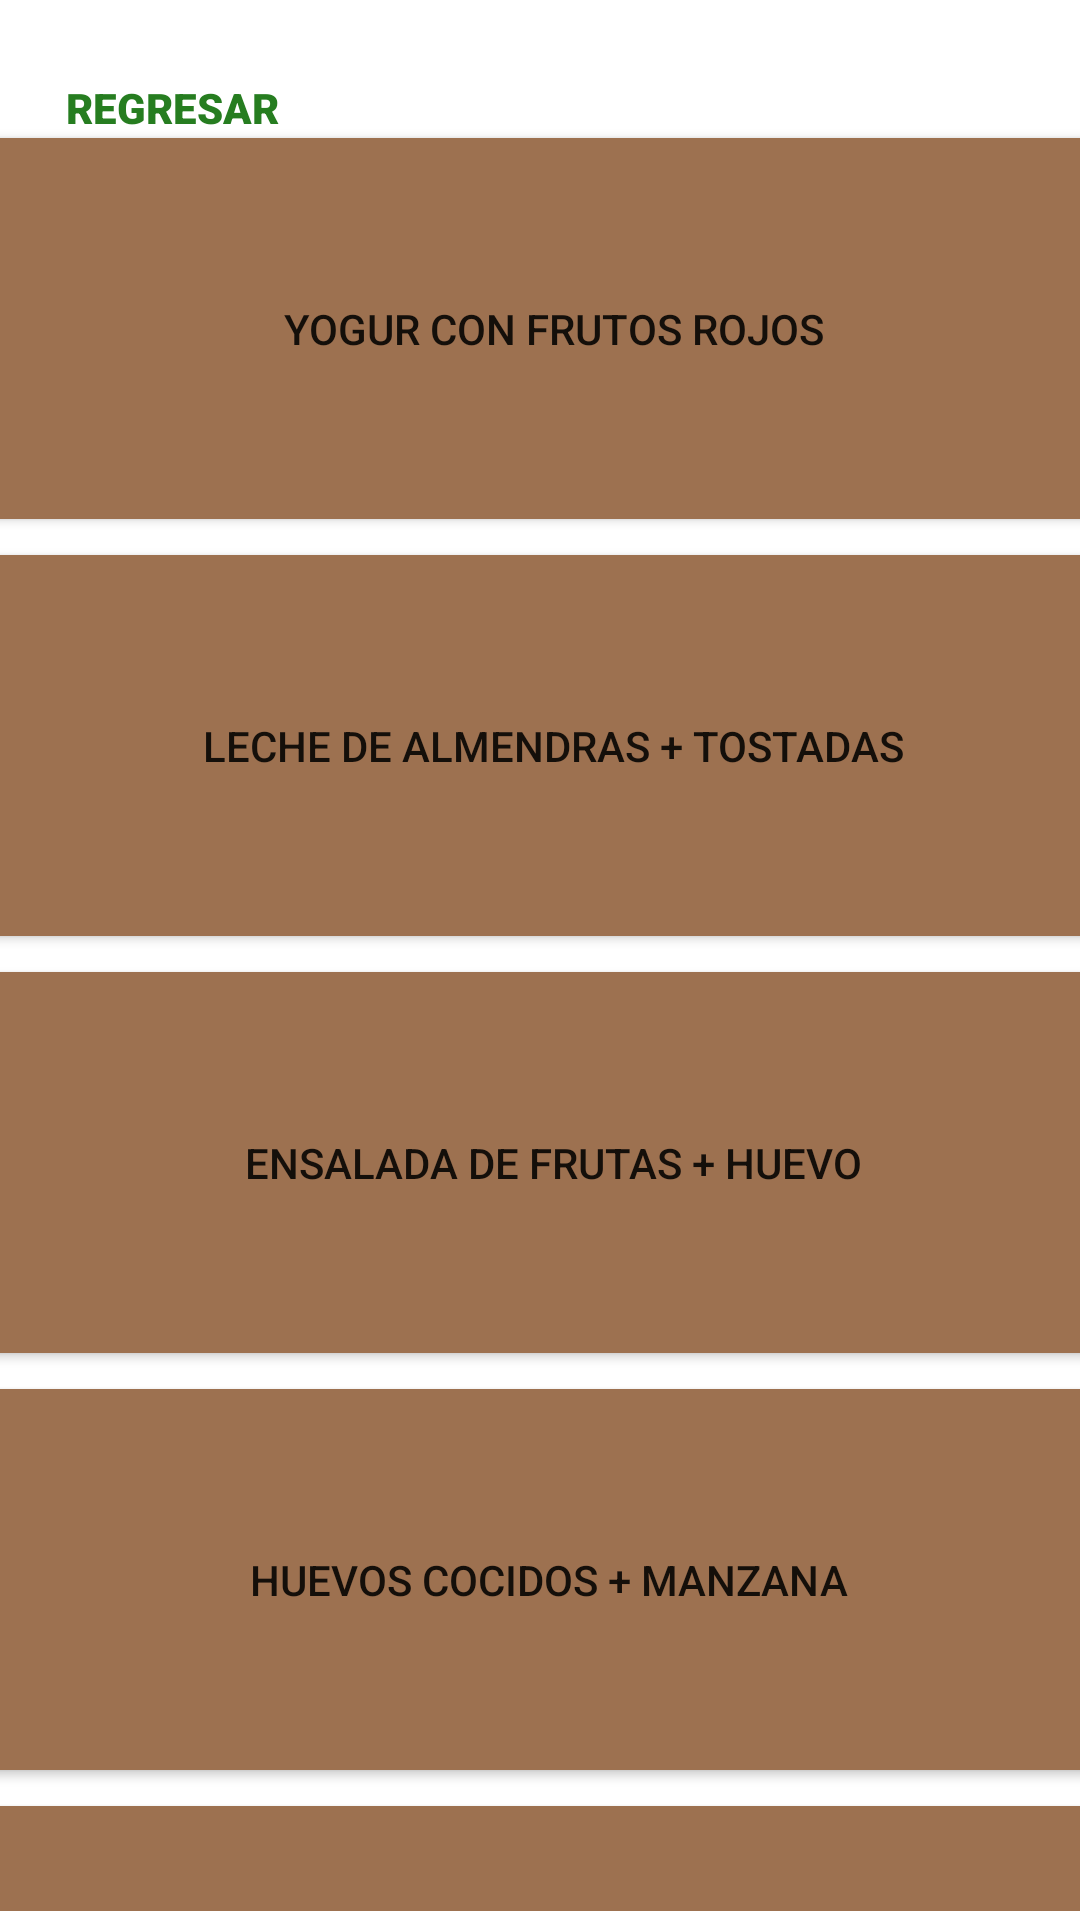

Reconstruct the res/layout file that produces this screen, plus the resources it refers to.
<!-- AndroidManifest.xml: application theme Theme.Diabetic -->
<!-- res/layout/activity_dietadesayunotipo2.xml -->
<?xml version="1.0" encoding="utf-8"?>
<androidx.constraintlayout.widget.ConstraintLayout xmlns:android="http://schemas.android.com/apk/res/android"
    xmlns:app="http://schemas.android.com/apk/res-auto"
    xmlns:tools="http://schemas.android.com/tools"
    android:layout_width="match_parent"
    android:layout_height="match_parent"
    tools:context=".dietadesayunotipo2">
    <Button
        android:id="@+id/btnsalir5"
        android:layout_width="wrap_content"
        android:layout_height="wrap_content"
        android:background="#00FFFFFF"
        android:fontFamily="sans-serif-black"
        android:text="Regresar"
        android:textColor="#267D20"
        app:layout_constraintBottom_toBottomOf="parent"
        app:layout_constraintEnd_toEndOf="parent"
        app:layout_constraintHorizontal_bias="0.049"
        app:layout_constraintStart_toStartOf="parent"
        app:layout_constraintTop_toTopOf="parent"
        app:layout_constraintVertical_bias="0.02" />

    <TextView
        android:id="@+id/textView13"
        android:layout_width="281dp"
        android:layout_height="37dp"
        android:elegantTextHeight="true"
        android:fontFamily="sans-serif-condensed"
        android:text="Para diabetes tipo 2"
        android:textAlignment="center"
        android:textColor="#000000"
        android:textSize="24sp"
        app:layout_constraintBottom_toBottomOf="parent"
        app:layout_constraintEnd_toEndOf="parent"
        app:layout_constraintStart_toStartOf="parent"
        app:layout_constraintTop_toTopOf="parent"
        app:layout_constraintVertical_bias="0.126" />

    <ImageView
        android:id="@+id/imageView5"
        android:layout_width="103dp"
        android:layout_height="78dp"
        app:layout_constraintBottom_toBottomOf="parent"
        app:layout_constraintEnd_toEndOf="parent"
        app:layout_constraintHorizontal_bias="1.0"
        app:layout_constraintStart_toStartOf="parent"
        app:layout_constraintTop_toTopOf="parent"
        app:layout_constraintVertical_bias="0.009"
        app:srcCompat="@drawable/logodiabetic" />

    <TextView
        android:id="@+id/textView14"
        android:layout_width="352dp"
        android:layout_height="38dp"
        android:elegantTextHeight="true"
        android:fontFamily="sans-serif-condensed"
        android:text="Se recomienda las siguientes desayunos:"
        android:textAlignment="textStart"
        android:textColor="#000000"
        android:textSize="20sp"
        app:layout_constraintBottom_toBottomOf="parent"
        app:layout_constraintEnd_toEndOf="parent"
        app:layout_constraintHorizontal_bias="0.271"
        app:layout_constraintStart_toStartOf="parent"
        app:layout_constraintTop_toTopOf="parent"
        app:layout_constraintVertical_bias="0.203" />

    <ScrollView
        android:layout_width="398dp"
        android:layout_height="597dp"
        app:layout_constraintBottom_toBottomOf="parent"
        app:layout_constraintEnd_toEndOf="parent"
        app:layout_constraintHorizontal_bias="0.4"
        app:layout_constraintStart_toStartOf="parent"
        app:layout_constraintTop_toTopOf="parent"
        app:layout_constraintVertical_bias="0.934">

        <LinearLayout
            android:layout_width="match_parent"
            android:layout_height="wrap_content"
            android:orientation="vertical" >

            <Button
                android:id="@+id/btndietadesayuno11"
                android:layout_width="match_parent"
                android:layout_height="139dp"
                android:backgroundTint="#9D7150"
                android:text="Yogur con frutos rojos"
                app:cornerRadius="25dp"
                app:icon="@drawable/desayunoicn"
                android:onClick="irdesayuno1tipo2"
                app:iconGravity="textEnd"
                app:iconSize="90dp"
                app:iconTintMode="multiply" />

            <Button
                android:id="@+id/btndietadesayuno12"
                android:layout_width="match_parent"
                android:layout_height="139dp"
                android:backgroundTint="#9D7150"
                android:text="Leche de almendras + tostadas"
                app:cornerRadius="25dp"
                app:icon="@drawable/desayunoicn"
                app:iconGravity="textEnd"
                app:iconSize="90dp"
                app:iconTintMode="multiply" />

            <Button
                android:id="@+id/btndietadesayuno13"
                android:layout_width="match_parent"
                android:layout_height="139dp"
                android:backgroundTint="#9D7150"
                android:text="Ensalada de frutas + huevo"
                app:cornerRadius="25dp"
                app:icon="@drawable/desayunoicn"
                app:iconGravity="textEnd"
                app:iconSize="90dp"
                app:iconTintMode="multiply" />

            <Button
                android:id="@+id/btndietadesayuno14"
                android:layout_width="match_parent"
                android:layout_height="139dp"
                android:backgroundTint="#9D7150"
                android:text="Huevos cocidos + manzana "
                app:cornerRadius="25dp"
                app:icon="@drawable/desayunoicn"
                app:iconGravity="textEnd"
                app:iconSize="90dp"
                app:iconTintMode="multiply" />

            <Button
                android:id="@+id/btndietadesayuno15"
                android:layout_width="match_parent"
                android:layout_height="139dp"
                android:backgroundTint="#9D7150"
                android:text="Tortilla de claras + ensalada"
                app:cornerRadius="25dp"
                app:icon="@drawable/desayunoicn"
                app:iconGravity="textEnd"
                app:iconSize="90dp"
                app:iconTintMode="multiply" />

            <Button
                android:id="@+id/btndietadesayuno16"
                android:layout_width="match_parent"
                android:layout_height="139dp"
                android:backgroundTint="#9D7150"
                android:text="Batido de avena + huevo"
                app:cornerRadius="25dp"
                app:icon="@drawable/desayunoicn"
                app:iconGravity="textEnd"
                app:iconSize="90dp"
                app:iconTintMode="multiply" />

            <Button
                android:id="@+id/btndietadesayuno17"
                android:layout_width="match_parent"
                android:layout_height="139dp"
                android:backgroundTint="#9D7150"
                android:text="Enrrollado de palta + queso"
                app:cornerRadius="25dp"
                app:icon="@drawable/desayunoicn"
                app:iconGravity="textEnd"
                app:iconSize="90dp"
                app:iconTintMode="multiply" />

            <Button
                android:id="@+id/btndietadesayuno18"
                android:layout_width="match_parent"
                android:layout_height="139dp"
                android:backgroundTint="#9D7150"
                android:text="Sándwich de queso + jugo de frutas"
                app:cornerRadius="25dp"
                app:icon="@drawable/desayunoicn"
                app:iconGravity="textEnd"
                app:iconSize="90dp"
                app:iconTintMode="multiply" />

            <Button
                android:id="@+id/btndietadesayuno19"
                android:layout_width="match_parent"
                android:layout_height="139dp"
                android:backgroundTint="#9D7150"
                android:text="Bold de avena + frutos secos"
                app:cornerRadius="25dp"
                app:icon="@drawable/desayunoicn"
                app:iconGravity="textEnd"
                app:iconSize="90dp"
                app:iconTintMode="multiply" />

            <Button
                android:id="@+id/btndietadesayuno20"
                android:layout_width="match_parent"
                android:layout_height="139dp"
                android:backgroundTint="#9D7150"
                android:text="Café + tostada y huevos revuelto"
                app:cornerRadius="25dp"
                app:icon="@drawable/desayunoicn"
                app:iconGravity="textEnd"
                app:iconSize="90dp"
                app:iconTintMode="multiply" />

        </LinearLayout>
    </ScrollView>

</androidx.constraintlayout.widget.ConstraintLayout>
<!-- resources referenced by this layout -->
<resources>
  <style name="Theme.Diabetic" parent="Theme.MaterialComponents.DayNight.NoActionBar">
          
          <item name="colorPrimary">@color/purple_500</item>
          <item name="colorPrimaryVariant">@color/white</item>
          <item name="colorOnPrimary">@color/white</item>
          
          <item name="colorSecondary">@color/teal_200</item>
          <item name="colorSecondaryVariant">@color/teal_700</item>
          <item name="colorOnSecondary">@color/black</item>
          
          <item name="android:statusBarColor" tools:targetApi="l">?attr/colorPrimaryVariant</item>
          
      </style>
  <!-- not gathered from this repository: default colours our renderer supplied (Android Studio template values) -->
  <color name="purple_500">#FF6200EE</color>
  <color name="teal_200">#FF03DAC5</color>
  <color name="teal_700">#FF018786</color>
  <color name="black">#FF000000</color>
  <color name="white">#FFFFFFFF</color>
</resources>
